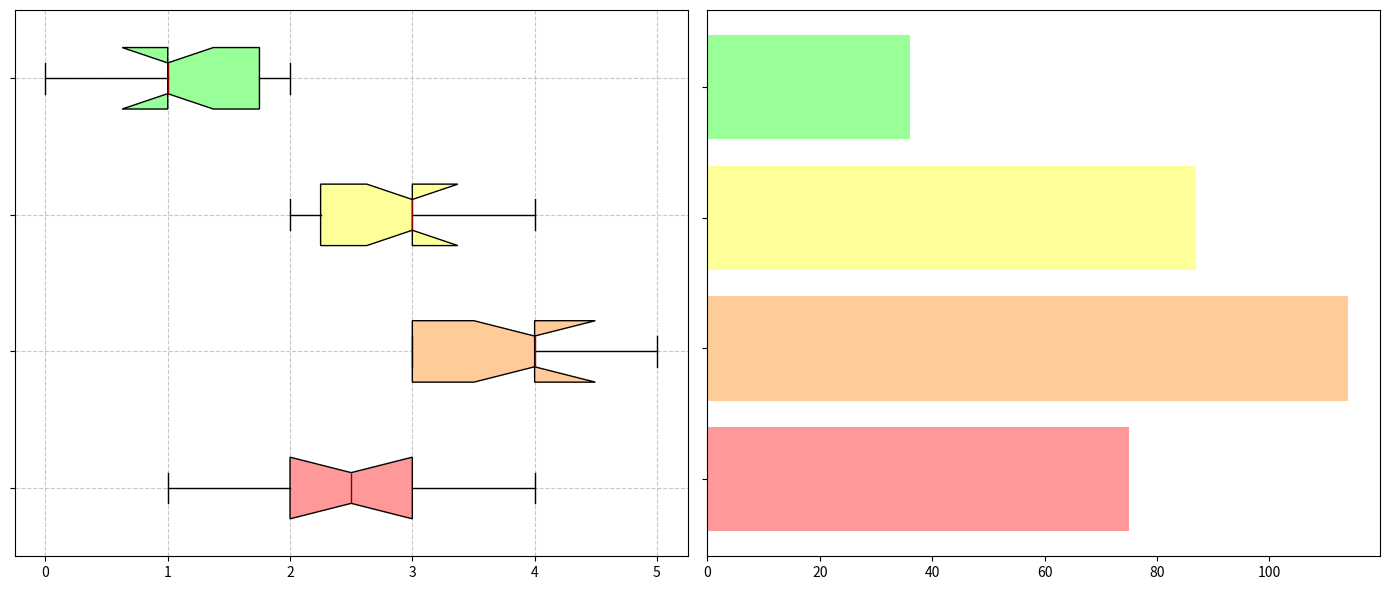

Source code (Python):
import matplotlib.pyplot as plt
import numpy as np

young_adults_coffee = [2, 3, 2, 1, 4, 2, 3, 2, 3, 3]
adults_coffee = [3, 4, 3, 5, 4, 3, 4, 3, 5, 4]
middle_aged_coffee = [2, 3, 3, 2, 4, 3, 2, 4, 3, 3]
seniors_coffee = [1, 1, 2, 1, 2, 1, 1, 0, 2, 1]

monthly_avg_coffee = [np.mean(young_adults_coffee) * 30, 
                      np.mean(adults_coffee) * 30, 
                      np.mean(middle_aged_coffee) * 30, 
                      np.mean(seniors_coffee) * 30]

coffee_data = [young_adults_coffee, adults_coffee, middle_aged_coffee, seniors_coffee]

fig, axes = plt.subplots(nrows=1, ncols=2, figsize=(14, 6))

boxes = axes[0].boxplot(coffee_data, vert=False, patch_artist=True, notch=True,
                        boxprops=dict(facecolor='#00CC99', color='black'),
                        whiskerprops=dict(color='black'),
                        capprops=dict(color='black'),
                        medianprops=dict(color='darkred'))

new_colors = ['#FF9999', '#FFCC99', '#FFFF99', '#99FF99']
for patch, color in zip(boxes['boxes'], new_colors):
    patch.set_facecolor(color)

axes[0].set_yticklabels([])
axes[0].grid(True, linestyle='--', alpha=0.7)

bar_positions = np.arange(len(monthly_avg_coffee))
axes[1].barh(bar_positions, monthly_avg_coffee, color=new_colors)
axes[1].set_yticks(bar_positions)
axes[1].set_yticklabels([])

plt.tight_layout()
plt.show()
